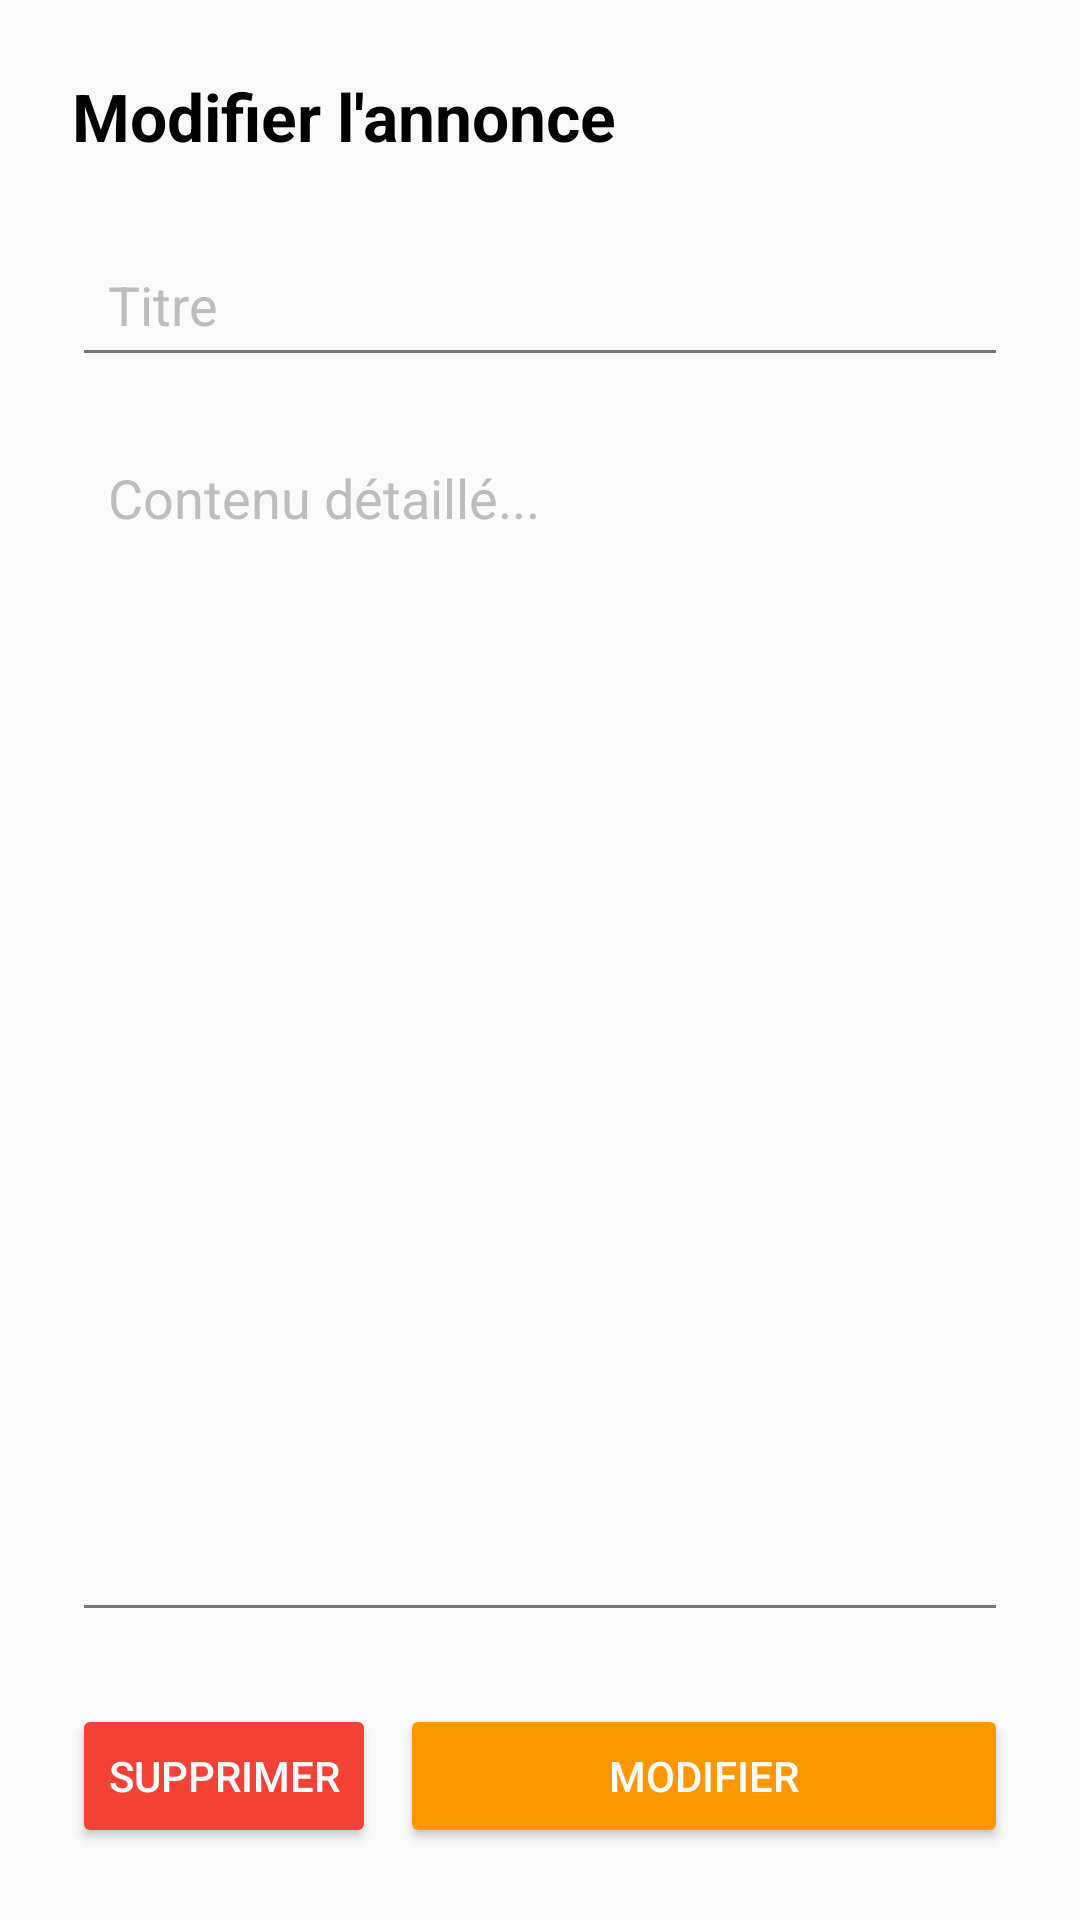

Produce the Android XML layout that renders to this screen, including the resource entries it uses.
<!-- AndroidManifest.xml: application theme Theme.ProjetMobile -->
<!-- res/layout/activity_edit_announcement.xml -->
<?xml version="1.0" encoding="utf-8"?>
<LinearLayout xmlns:android="http://schemas.android.com/apk/res/android"
    xmlns:tools="http://schemas.android.com/tools"
    android:layout_width="match_parent"
    android:layout_height="match_parent"
    android:orientation="vertical"
    android:padding="24dp"
    tools:context=".announcement.EditAnnouncementActivity">

    <TextView
        android:layout_width="wrap_content"
        android:layout_height="wrap_content"
        android:text="Modifier l'annonce"
        android:textSize="22sp"
        android:textStyle="bold"
        android:textColor="@android:color/black"
        android:layout_marginBottom="24dp"/>

    <EditText
        android:id="@+id/etEditTitle"
        android:layout_width="match_parent"
        android:layout_height="wrap_content"
        android:hint="Titre"
        android:inputType="textCapSentences"
        android:minHeight="48dp"
        android:padding="12dp"
        android:layout_marginBottom="16dp"/>

    <EditText
        android:id="@+id/etEditContent"
        android:layout_width="match_parent"
        android:layout_height="wrap_content"
        android:hint="Contenu détaillé..."
        android:gravity="top"
        android:lines="8"
        android:inputType="textMultiLine|textCapSentences"
        android:padding="12dp"
        android:layout_weight="1"/>

    <LinearLayout
        android:layout_width="match_parent"
        android:layout_height="wrap_content"
        android:orientation="horizontal"
        android:layout_marginTop="24dp">

        <Button
            android:id="@+id/btnDelete"
            android:layout_width="0dp"
            android:layout_height="wrap_content"
            android:layout_weight="1"
            android:text="Supprimer"
            android:backgroundTint="#F44336" android:textColor="@android:color/white"
            android:layout_marginEnd="8dp"/>

        <Button
            android:id="@+id/btnUpdate"
            android:layout_width="0dp"
            android:layout_height="wrap_content"
            android:layout_weight="2"
            android:text="Modifier"
            android:backgroundTint="#FF9800" android:textColor="@android:color/white"/>

    </LinearLayout>
</LinearLayout>
<!-- resources referenced by this layout -->
<resources>
  <style name="Theme.ProjetMobile" parent="Theme.MaterialComponents.DayNight.NoActionBar">
          
          <item name="colorPrimary">@color/primary</item>
          <item name="colorPrimaryDark">@color/primary_dark</item>
          <item name="colorAccent">@color/accent</item>
          
          
          <item name="android:windowBackground">@color/background</item>
          <item name="colorSurface">@color/surface</item>
          
          
          <item name="android:textColorPrimary">@color/text_primary</item>
          <item name="android:textColorSecondary">@color/text_secondary</item>
          <item name="android:textColorHint">@color/text_hint</item>
          
          
          <item name="android:statusBarColor">@color/primary_dark</item>
          <item name="android:windowLightStatusBar">false</item>
      </style>
  <color name="primary">#1976D2</color>
  <color name="primary_dark">#0D47A1</color>
  <color name="accent">#FF6F00</color>
  <color name="background">#FAFAFA</color>
  <color name="surface">#FFFFFF</color>
  <color name="text_primary">#212121</color>
  <color name="text_secondary">#757575</color>
  <color name="text_hint">#BDBDBD</color>
</resources>
